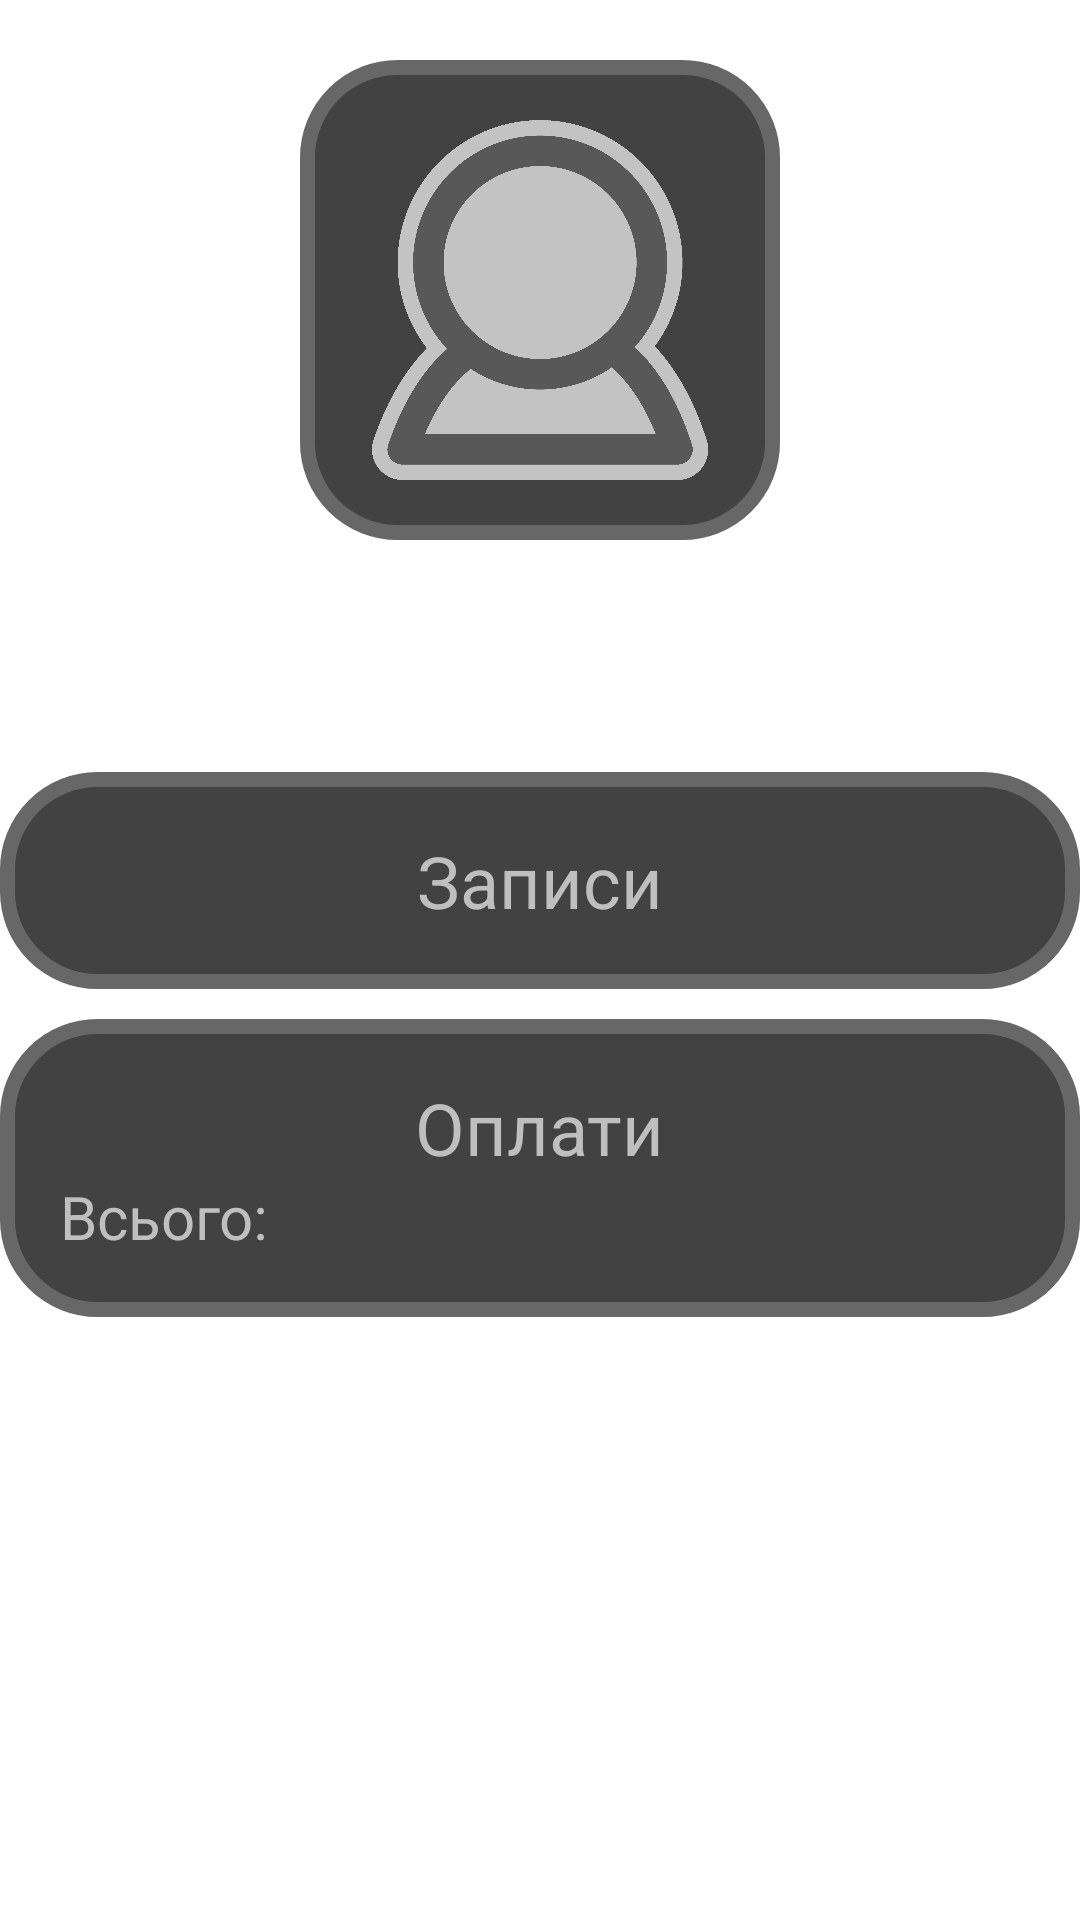

Here is an Android app screen rendered from its layout file. Give the layout XML and the strings, colors and styles it references.
<!-- AndroidManifest.xml: application theme Theme.CoachApp -->
<!-- res/layout/activity_client.xml -->
<?xml version="1.0" encoding="utf-8"?>
<androidx.constraintlayout.widget.ConstraintLayout xmlns:android="http://schemas.android.com/apk/res/android"
    xmlns:app="http://schemas.android.com/apk/res-auto"
    xmlns:tools="http://schemas.android.com/tools"
    android:layout_width="match_parent"
    android:layout_height="match_parent"
    tools:context=".ClientActivity">

    <ScrollView
        android:layout_width="match_parent"
        android:layout_height="wrap_content"
        tools:ignore="MissingConstraints">

        <RelativeLayout
            android:layout_width="match_parent"
            android:layout_height="wrap_content">

            <ImageView
                android:id="@+id/client_photo"
                android:layout_width="160dp"
                android:layout_height="160dp"
                android:layout_centerHorizontal="true"
                android:layout_margin="20dp"
                android:background="@drawable/bordered_frame"
                android:contentDescription="something"
                android:padding="20dp"
                android:src="@drawable/client" />

            <TextView
                android:id="@+id/client_name"
                android:layout_width="wrap_content"
                android:layout_height="wrap_content"
                android:layout_below="@+id/client_photo"
                android:layout_centerHorizontal="true"
                android:layout_marginBottom="20dp"
                android:textColor="#6EBFFF"
                android:textSize="28sp" />

            <FrameLayout
                android:id="@+id/client_notes"
                android:layout_width="match_parent"
                android:layout_height="match_parent"
                android:layout_below="@+id/client_name"
                android:background="@drawable/bordered_frame"
                android:padding="20dp"
                android:layout_marginBottom="10dp">

                <LinearLayout
                    android:id="@+id/client_notes_layout"
                    android:layout_width="match_parent"
                    android:layout_height="wrap_content"
                    android:orientation="vertical">

                    <TextView
                        android:id="@+id/notes_history_text"
                        android:layout_width="wrap_content"
                        android:layout_height="wrap_content"
                        android:layout_gravity="center"
                        android:text="@string/notes"
                        android:textColor="#BFBFBF"
                        android:textSize="24sp" />

                </LinearLayout>
            </FrameLayout>

            <FrameLayout
                android:layout_width="match_parent"
                android:layout_height="match_parent"
                android:layout_below="@+id/client_notes"
                android:background="@drawable/bordered_frame"
                android:padding="20dp">

                <LinearLayout
                    android:id="@+id/client_incomes_layout"
                    android:layout_width="match_parent"
                    android:layout_height="wrap_content"
                    android:orientation="vertical">

                    <TextView
                        android:id="@+id/incomes_history_text"
                        android:layout_width="wrap_content"
                        android:layout_height="wrap_content"
                        android:layout_gravity="center"
                        android:text="@string/client_incomes"
                        android:textColor="#BFBFBF"
                        android:textSize="24sp" />

                    <TextView
                        android:id="@+id/client_incomes_total"
                        android:layout_width="wrap_content"
                        android:layout_height="wrap_content"
                        android:text="@string/total"
                        android:textColor="#BFBFBF"
                        android:textSize="20sp" />

                </LinearLayout>
            </FrameLayout>

        </RelativeLayout>

    </ScrollView>

</androidx.constraintlayout.widget.ConstraintLayout>
<!-- resources referenced by this layout -->
<resources>
  <!-- drawable bordered_frame (drawable) -->
  <?xml version="1.0" encoding="utf-8"?>
  <shape xmlns:android="http://schemas.android.com/apk/res/android">
      <stroke android:width="5dp" android:color="#676767" />
      <solid android:color="#424242" />
      <corners android:radius="30dp" />
      <padding android:left="2dp" android:top="2dp" android:right="2dp" android:bottom="2dp" />
  </shape>
  <!-- drawable client: png bitmap (drawable, 131829 bytes) -->
  <string name="client_incomes">Оплати</string>
  <string name="notes">Записи</string>
  <string name="total">Всього:</string>
  <style name="Theme.CoachApp" parent="Theme.MaterialComponents.DayNight.NoActionBar">
          
          <item name="colorPrimary">@color/purple_200</item>
          <item name="colorPrimaryVariant">@color/purple_700</item>
          <item name="colorOnPrimary">@color/black</item>
          
          <item name="colorSecondary">@color/teal_200</item>
          <item name="colorSecondaryVariant">@color/teal_200</item>
          <item name="colorOnSecondary">@color/black</item>
          
          <item name="android:statusBarColor" tools:targetApi="l">?attr/colorPrimaryVariant</item>
          
      </style>
  <color name="purple_200">#FFBB86FC</color>
  <color name="purple_700">#FF3700B3</color>
  <color name="black">#FF000000</color>
  <color name="teal_200">#FF03DAC5</color>
</resources>
